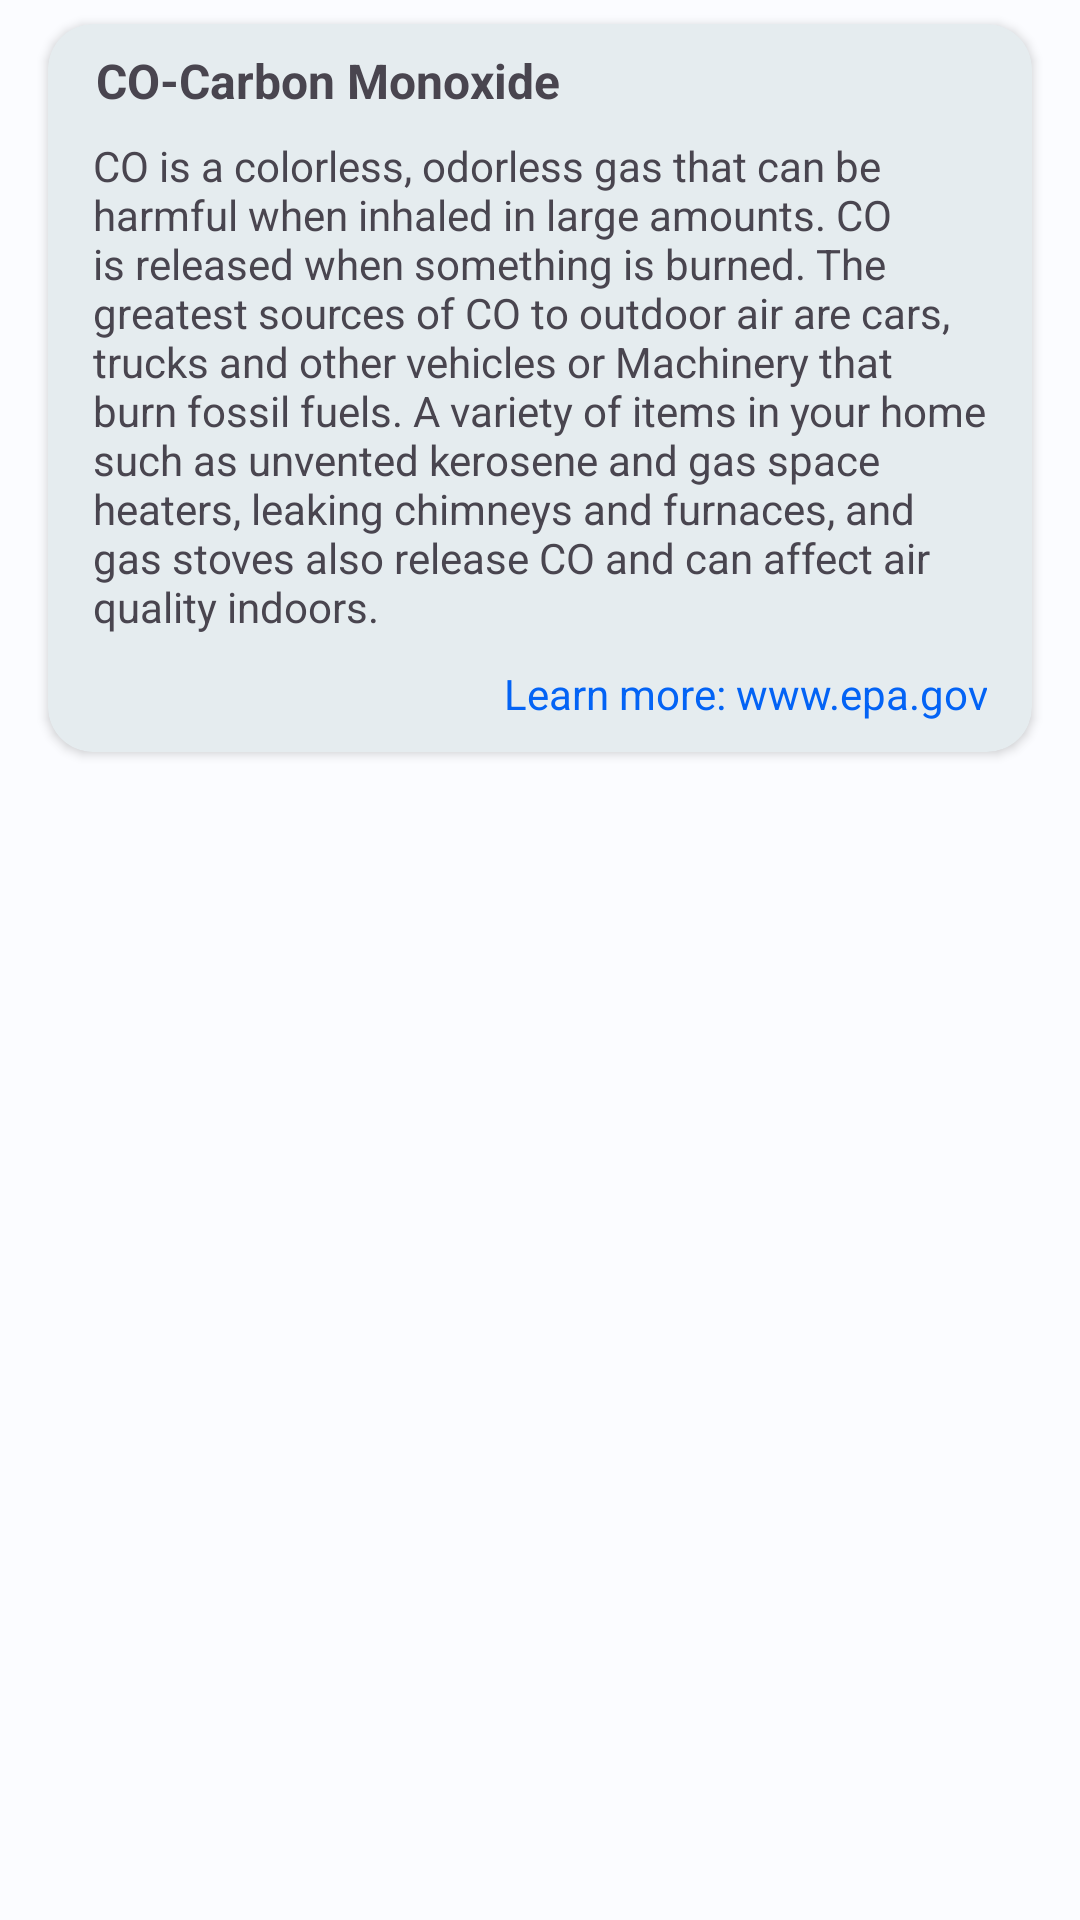

Android layout source for this screen:
<!-- AndroidManifest.xml: application theme Theme.AirObserver -->
<!-- res/layout/fragment_polutions_details.xml -->
<?xml version="1.0" encoding="utf-8"?>
<androidx.constraintlayout.widget.ConstraintLayout
    xmlns:android="http://schemas.android.com/apk/res/android"
    xmlns:app="http://schemas.android.com/apk/res-auto"
    xmlns:tools="http://schemas.android.com/tools"
    android:layout_width="match_parent"
    android:layout_height="match_parent">

    <com.google.android.material.card.MaterialCardView
        android:layout_width="match_parent"
        android:layout_height="wrap_content"
        android:layout_marginLeft="16dp"
        android:layout_marginTop="8dp"
        android:layout_marginRight="16dp"
        android:layout_marginBottom="8dp"
        app:cardCornerRadius="15dp"
        app:cardElevation="2dp"
        app:layout_constraintEnd_toEndOf="parent"
        app:layout_constraintStart_toStartOf="parent"
        app:layout_constraintTop_toTopOf="parent"
        app:layout_constraintVertical_bias="0.499"
        app:strokeColor="@android:color/transparent">

        <androidx.constraintlayout.widget.ConstraintLayout
            android:layout_width="match_parent"
            android:layout_height="match_parent">

            <TextView
                android:id="@+id/title_pollution"
                android:layout_width="match_parent"
                android:layout_height="wrap_content"
                android:layout_marginLeft="16dp"
                android:layout_marginTop="8dp"
                android:layout_marginRight="16dp"
                android:layout_marginBottom="8dp"
                android:text="CO-Carbon Monoxide"
                android:textSize="16sp"
                android:textStyle="bold"
                app:layout_constraintBottom_toTopOf="@id/describe_pollution"
                app:layout_constraintEnd_toEndOf="parent"
                app:layout_constraintStart_toStartOf="parent"
                app:layout_constraintTop_toTopOf="parent" />

            <TextView
                android:id="@+id/describe_pollution"
                android:layout_width="match_parent"
                android:layout_height="wrap_content"
                android:layout_marginBottom="10dp"
                android:layout_marginStart="15dp"
                android:layout_marginEnd="15dp"
                android:padding="0dp"
                android:text="CO is a colorless, odorless gas that can be harmful when inhaled in large amounts. CO is released when something is burned. The greatest sources of CO to outdoor air are cars, trucks and other vehicles or Machinery that burn fossil fuels. A variety of items in your home such as unvented kerosene and gas space heaters, leaking chimneys and furnaces, and gas stoves also release CO and can affect air quality indoors."
                app:layout_constraintBottom_toTopOf="@id/url_pollution"
                app:layout_constraintEnd_toEndOf="parent"
                app:layout_constraintStart_toStartOf="parent"
                app:layout_constraintTop_toBottomOf="@id/title_pollution" />

            <TextView
                android:id="@+id/url_pollution"
                android:layout_width="match_parent"
                android:layout_height="wrap_content"
                android:layout_marginStart="15dp"
                android:layout_marginEnd="15dp"
                android:layout_marginBottom="10dp"
                android:padding="0dp"
                android:text="Learn more: www.epa.gov"
                android:visibility="visible"
                android:textColor="@color/blue"
                android:textAlignment="textEnd"
                app:layout_constraintBottom_toBottomOf="parent"
                app:layout_constraintEnd_toEndOf="parent"
                app:layout_constraintStart_toStartOf="parent"
                app:layout_constraintTop_toBottomOf="@id/describe_pollution" />


        </androidx.constraintlayout.widget.ConstraintLayout>
    </com.google.android.material.card.MaterialCardView>

</androidx.constraintlayout.widget.ConstraintLayout>
<!-- resources referenced by this layout -->
<resources>
  <color name="blue">#0363F5</color>
  <style name="MyAppFontStyle">
          <item name="android:fontFamily">@font/plus_jakarta_sans_regular</item>
      </style>
  <color name="md_theme_light_primary">#00658D</color>
  <color name="md_theme_light_onPrimary">#FFFFFF</color>
  <color name="md_theme_light_primaryContainer">#C6E7FF</color>
  <color name="md_theme_light_onPrimaryContainer">#001E2D</color>
  <color name="md_theme_light_secondary">#4F616D</color>
  <color name="md_theme_light_onSecondary">#FFFFFF</color>
  <color name="md_theme_light_secondaryContainer">#D2E5F4</color>
  <color name="md_theme_light_onSecondaryContainer">#0A1E28</color>
  <color name="md_theme_light_tertiary">#62597C</color>
  <color name="md_theme_light_onTertiary">#FFFFFF</color>
  <color name="md_theme_light_tertiaryContainer">#E8DEFF</color>
  <color name="md_theme_light_onTertiaryContainer">#1E1735</color>
  <color name="md_theme_light_error">#BA1A1A</color>
  <color name="md_theme_light_errorContainer">#FFDAD6</color>
  <color name="md_theme_light_onError">#FFFFFF</color>
  <color name="md_theme_light_onErrorContainer">#410002</color>
  <color name="md_theme_light_background">#FBFCFF</color>
  <color name="md_theme_light_onBackground">#191C1E</color>
  <color name="md_theme_light_surface">#f7f7f7</color>
  <color name="md_theme_light_onSurface">#191C1E</color>
  <color name="md_theme_light_surfaceVariant">#DDE3EA</color>
  <color name="md_theme_light_onSurfaceVariant">#41484D</color>
  <color name="md_theme_light_outline">#71787E</color>
  <color name="md_theme_light_inverseOnSurface">#F0F1F3</color>
  <color name="md_theme_light_inverseSurface">#2E3133</color>
  <color name="md_theme_light_inversePrimary">#81CFFF</color>
</resources>
